Image classification data set "image_classification" (davidenberg/Junction_2024 on GitHub). Class labels (6): cloud, deforestation, deforestation original, forest, not deforestation, not deforestation original.

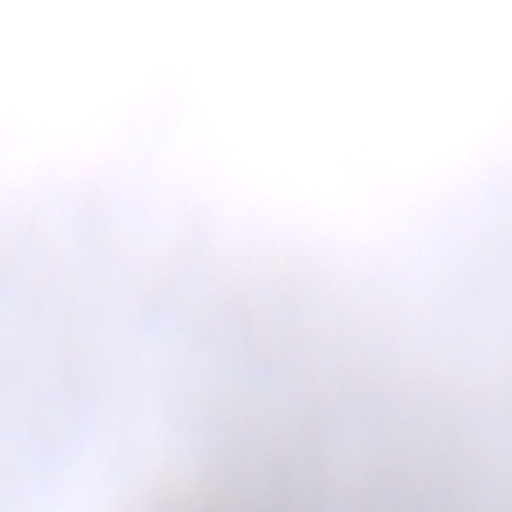
Label: cloud

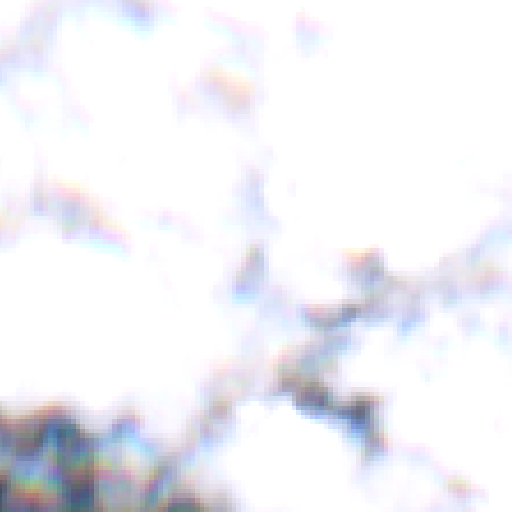
Label: cloud

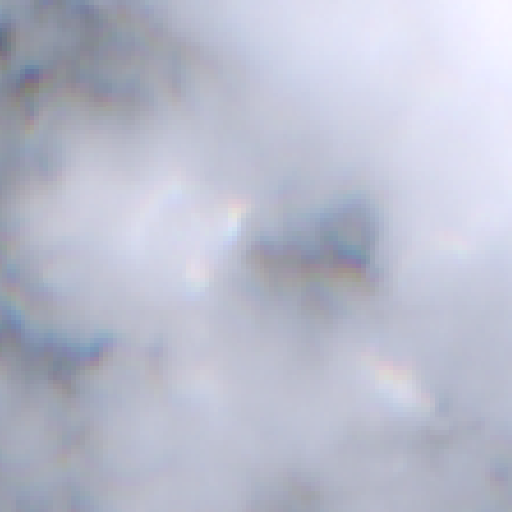
Label: cloud

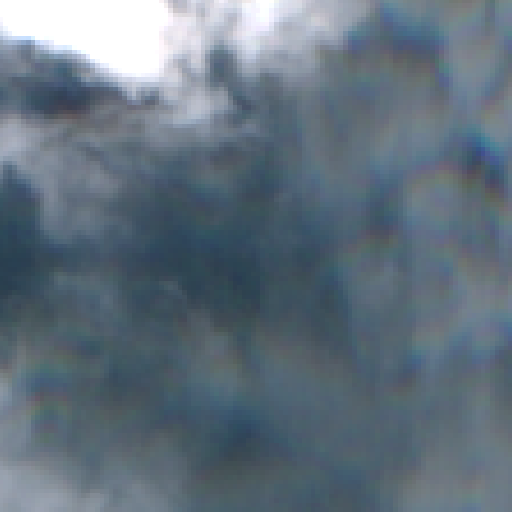
Label: cloud

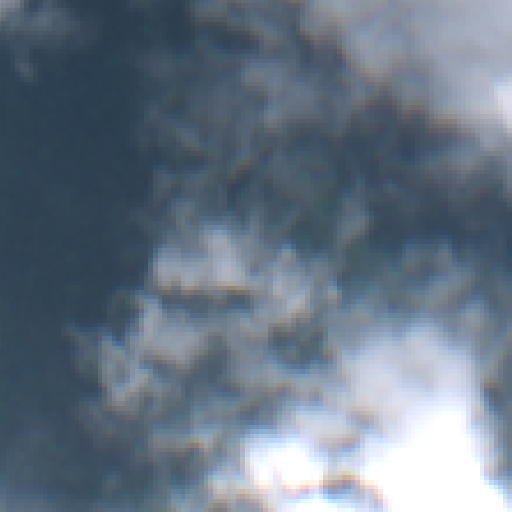
Label: cloud

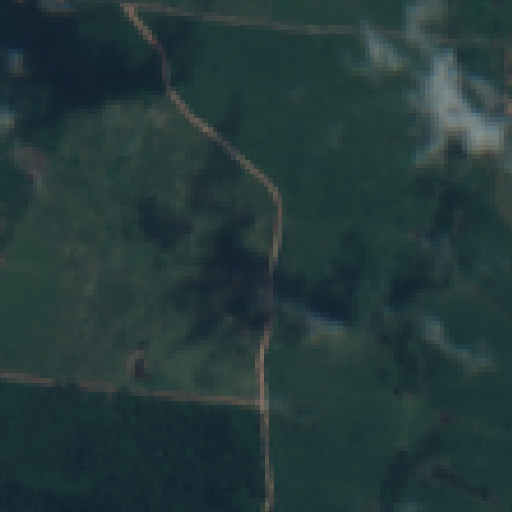
Label: deforestation original
